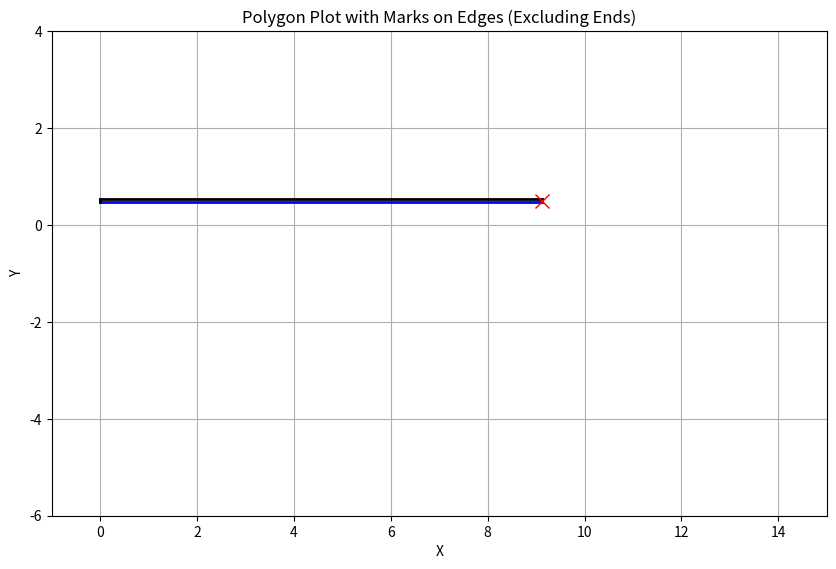

Here is the Python script that generated this plot:
import numpy as np
import matplotlib.pyplot as plt
import math 

def calculate_distance(p1, p2):
    """二点間の距離を計算する関数"""
    return math.sqrt((p2[0] - p1[0])**2 + (p2[1] - p1[1])**2)

def plot_x_on_shortest_edge_center(rectangle):
    """最短辺の中心にバツ印をプロットする関数"""
    rectangle_with_closure = rectangle + [rectangle[0]]
    edge_lengths = [calculate_distance(rectangle_with_closure[i], rectangle_with_closure[i+1]) for i in range(len(rectangle))]

    shortest_edge_index = edge_lengths.index(min(edge_lengths))
    shortest_edge = rectangle_with_closure[shortest_edge_index:shortest_edge_index+2]

    x_center = (shortest_edge[0][0] + shortest_edge[1][0]) / 2
    y_center = (shortest_edge[0][1] + shortest_edge[1][1]) / 2

    plt.plot(x_center, y_center, 'rx', markersize=10)  # 赤色のバツ印でプロット

def plot_points_relative_to_shortest_edge_center(rectangle, interval):
    """最短辺の中心のX座標を基準として、最長辺上に点をプロットする関数"""
    rectangle_with_closure = rectangle + [rectangle[0]]
    edge_lengths = [calculate_distance(rectangle_with_closure[i], rectangle_with_closure[i+1]) for i in range(len(rectangle))]

    longest_edge_index = edge_lengths.index(max(edge_lengths))
    longest_edge = rectangle_with_closure[longest_edge_index:longest_edge_index+2]

    shortest_edge_index = edge_lengths.index(min(edge_lengths))
    shortest_edge = rectangle_with_closure[shortest_edge_index:shortest_edge_index+2]
    x_center_shortest = (shortest_edge[0][0] + shortest_edge[1][0]) / 2

    ymin = min([point[1] for point in rectangle])
    ymax = max([point[1] for point in rectangle])

    if ymin in [longest_edge[0][1], longest_edge[1][1]] or ymax in [longest_edge[0][1], longest_edge[1][1]]:
        x0, y0 = longest_edge[0]
        x1, y1 = longest_edge[1]
        num_points = int(calculate_distance(longest_edge[0], longest_edge[1]) // interval)

        for i in range(1, num_points):
            t = i / num_points
            x = x0 + (x1 - x0) * t
            if x_center_shortest < x < x1 or x0 < x < x_center_shortest:
                y = y0 + (y1 - y0) * t
                plt.plot(x, y, 'go')  # 緑色の点でプロット

# 四角形のデータ
rectangles = [
    [[9.125, 0.545], [9.125, 0.47], [0.0, 0.47], [0.0, 0.545]],
]

plt.figure(figsize=(10, 10))

# 四角形のプロット
for rectangle in rectangles:
    rectangle_with_closure = rectangle + [rectangle[0]]
    edge_lengths = [calculate_distance(rectangle_with_closure[i], rectangle_with_closure[i+1]) for i in range(len(rectangle))]

    longest_edge_index = edge_lengths.index(max(edge_lengths))
    shortest_edge_index = edge_lengths.index(min(edge_lengths))

    for i in range(len(rectangle)):
        p1, p2 = rectangle_with_closure[i], rectangle_with_closure[i+1]
        color = 'blue' if i == longest_edge_index else 'red' if i == shortest_edge_index else 'black'
        plt.plot([p1[0], p2[0]], [p1[1], p2[1]], color=color, linewidth=2)

    plot_points_relative_to_shortest_edge_center(rectangle, 1.5)
    plot_x_on_shortest_edge_center(rectangle)

plt.xlabel("X")
plt.ylabel("Y")
plt.xlim([-1, 15])
plt.ylim([-6, 4])
plt.title("Polygon Plot with Marks on Edges (Excluding Ends)")
plt.grid(True)
plt.gca().set_aspect('equal', adjustable='box')
plt.show()
